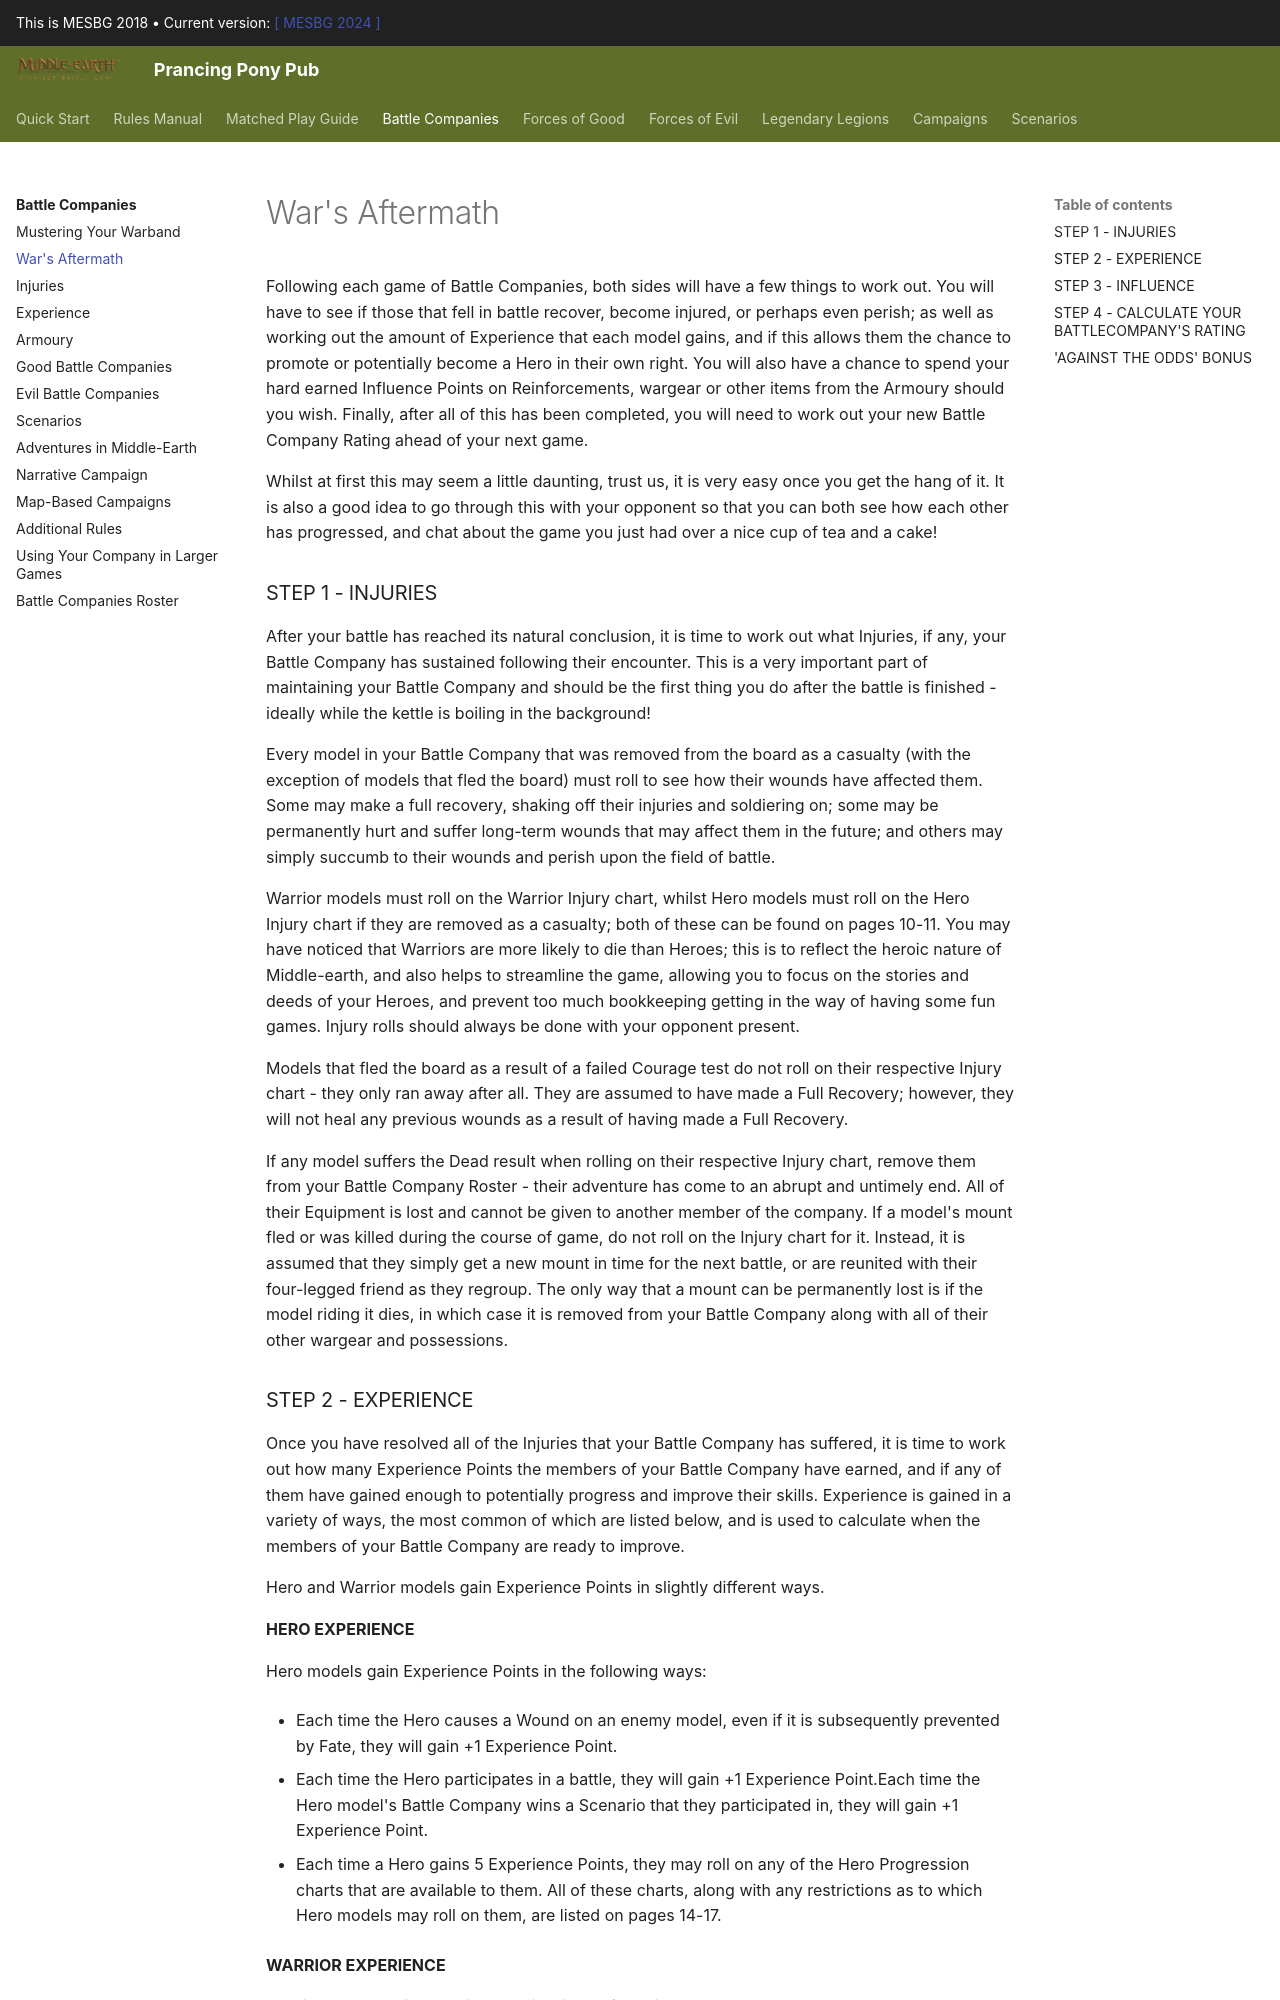

repository: BBBase-EHeresy-PPPub/PPPub · page: mesbg2018/battle_companies/wars_aftermath/index.html · generator: mkdocs

Following each game of Battle Companies, both sides will have a few things to work out. You will have to see if those that fell in battle recover, become injured, or perhaps even perish; as well as working out the amount of Experience that each model gains, and if this allows them the chance to promote or potentially become a Hero in their own right. You will also have a chance to spend your hard earned Influence Points on Reinforcements, wargear or other items from the Armoury should you wish. Finally, after all of this has been completed, you will need to work out your new Battle Company Rating ahead of your next game.

Whilst at first this may seem a little daunting, trust us, it is very easy once you get the hang of it. It is also a good idea to go through this with your opponent so that you can both see how each other has progressed, and chat about the game you just had over a nice cup of tea and a cake!

### STEP 1 - INJURIES

After your battle has reached its natural conclusion, it is time to work out what Injuries, if any, your Battle Company has sustained following their encounter. This is a very important part of maintaining your Battle Company and should be the first thing you do after the battle is finished - ideally while the kettle
is boiling in the background!

Every model in your Battle Company that was removed from the board as a casualty (with the exception of models that fled the board) must roll to see how their wounds have affected them. Some may make a full recovery, shaking off their injuries and soldiering on; some may be permanently hurt and suffer long-term wounds that may affect them in the future; and others may simply succumb to their wounds and perish upon the field of
battle.

Warrior models must roll on the Warrior Injury chart, whilst Hero models must roll on the Hero Injury chart if they are removed as a casualty; both of these can be found on pages 10-11. You may have noticed that Warriors are more likely to die than Heroes; this is to reflect the heroic nature of Middle-earth, and also helps to streamline the game, allowing you to focus on the stories and deeds of your Heroes, and prevent too much bookkeeping getting in the way of having some fun games. Injury rolls should always be done with your opponent present.

Models that fled the board as a result of a failed Courage test do not roll on their respective Injury chart - they only ran away after all. They are assumed to have made a Full Recovery; however, they will not heal any previous wounds as a result of having made a Full Recovery.

If any model suffers the Dead result when rolling on their respective Injury chart, remove them from your Battle Company Roster - their adventure has come to an abrupt and untimely end. All of their Equipment is lost and cannot be given to another member of the company. If a model's mount fled or was killed during the course of game, do not roll on the Injury chart for it. Instead, it is assumed that they simply get a new mount in time for the next battle, or are reunited with their four-legged friend as they regroup. The only way that a mount can be permanently lost is if the model riding it dies, in which case it is removed from your Battle Company along with all of their other wargear and possessions.
